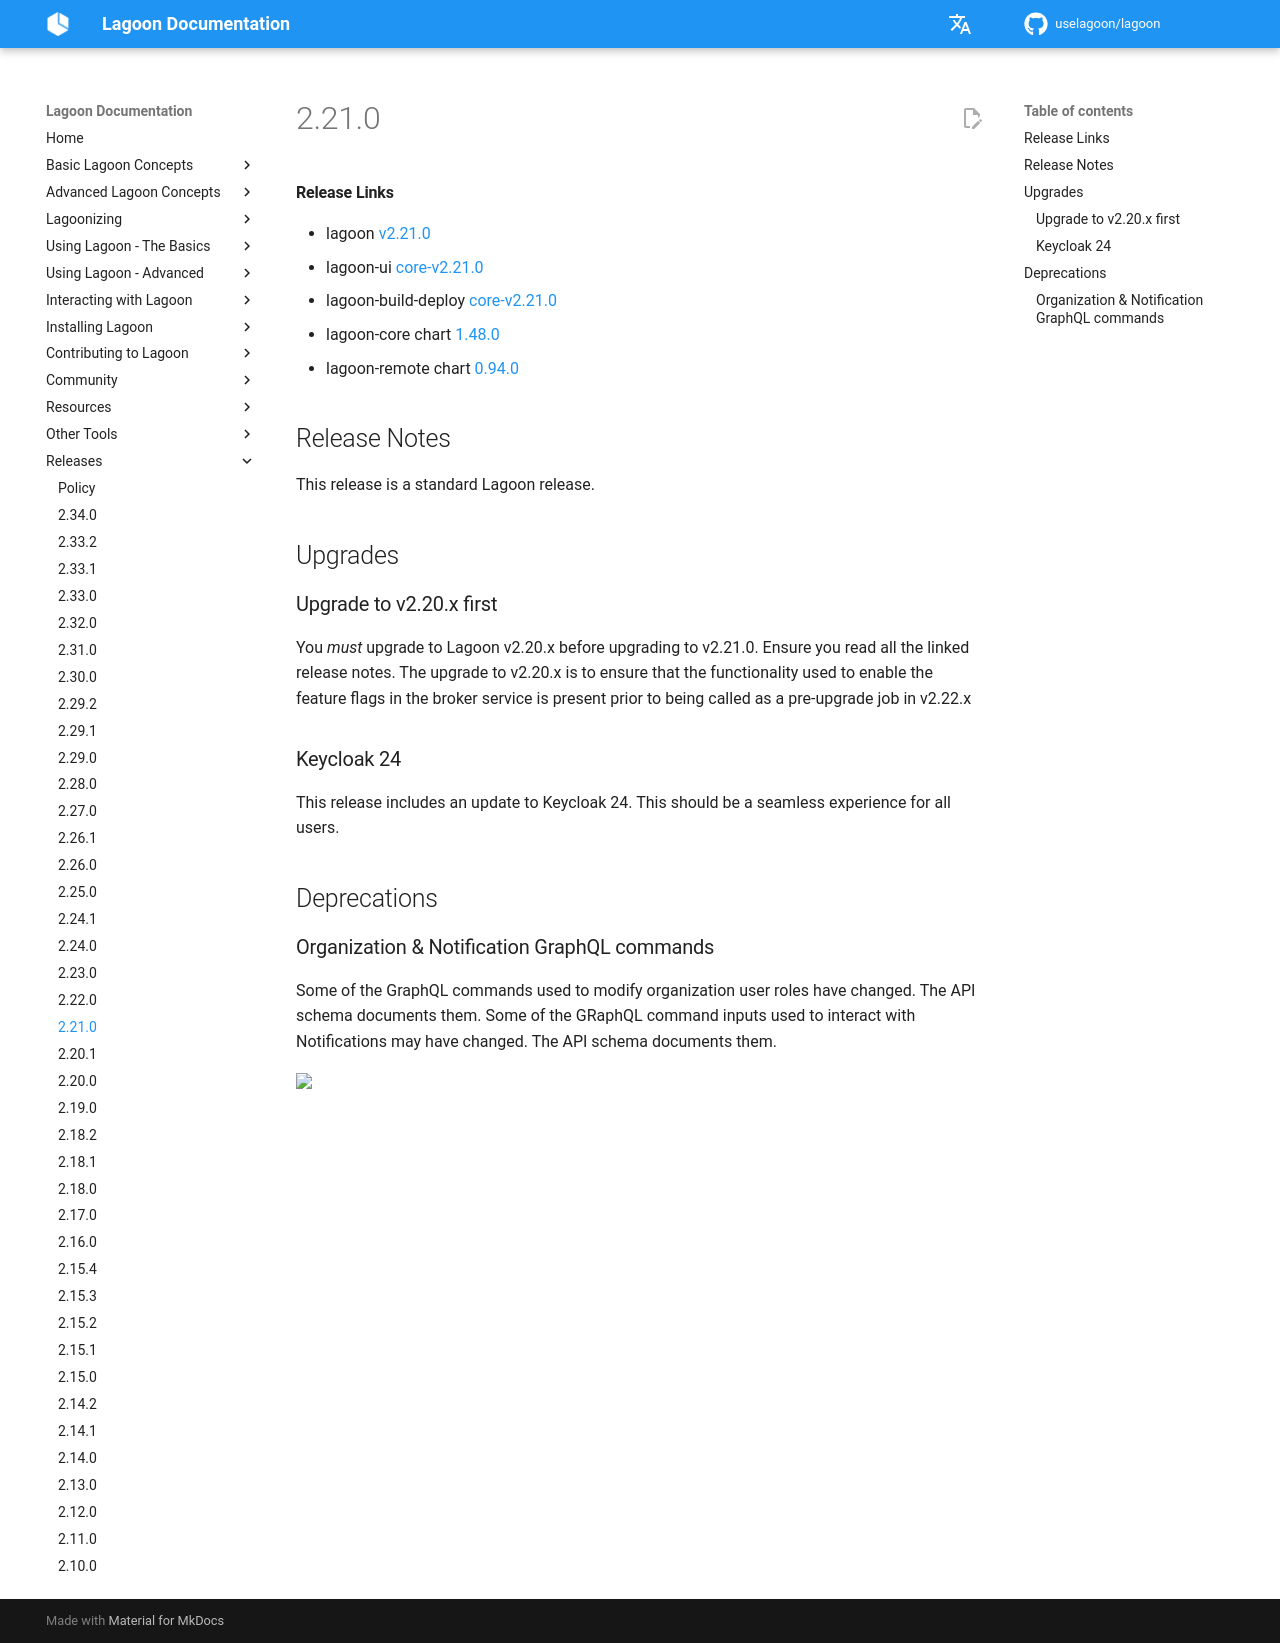

repository: uselagoon/lagoon · page: releases/2.21.0/index.html · generator: mkdocs

#### Release Links
* lagoon [v2.21.0](https://github.com/uselagoon/lagoon/releases/tag/v2.21.0)
* lagoon-ui [core-v2.21.0](https://github.com/uselagoon/lagoon-ui/releases/tag/core-v2.21.0)
* lagoon-build-deploy [core-v2.21.0](https://github.com/uselagoon/build-deploy-tool/releases/tag/core-v2.21.0)
* lagoon-core chart [1.48.0](https://github.com/uselagoon/lagoon-charts/releases/tag/lagoon-core-1.48.0)
* lagoon-remote chart [0.94.0](https://github.com/uselagoon/lagoon-charts/releases/tag/lagoon-remote-0.94.0)

## Release Notes

This release is a standard Lagoon release.

## Upgrades

### Upgrade to v2.20.x first
You *must* upgrade to Lagoon v2.20.x before upgrading to v2.21.0. Ensure you read all the linked release notes.
The upgrade to v2.20.x is to ensure that the functionality used to enable the feature flags in the broker service is present prior to being called as a pre-upgrade job in v2.22.x

### Keycloak 24
This release includes an update to Keycloak 24. This should be a seamless experience for all users.

## Deprecations

### Organization & Notification GraphQL commands
Some of the GraphQL commands used to modify organization user roles have changed. The API schema documents them.
Some of the GRaphQL command inputs used to interact with Notifications may have changed. The API schema documents them.
